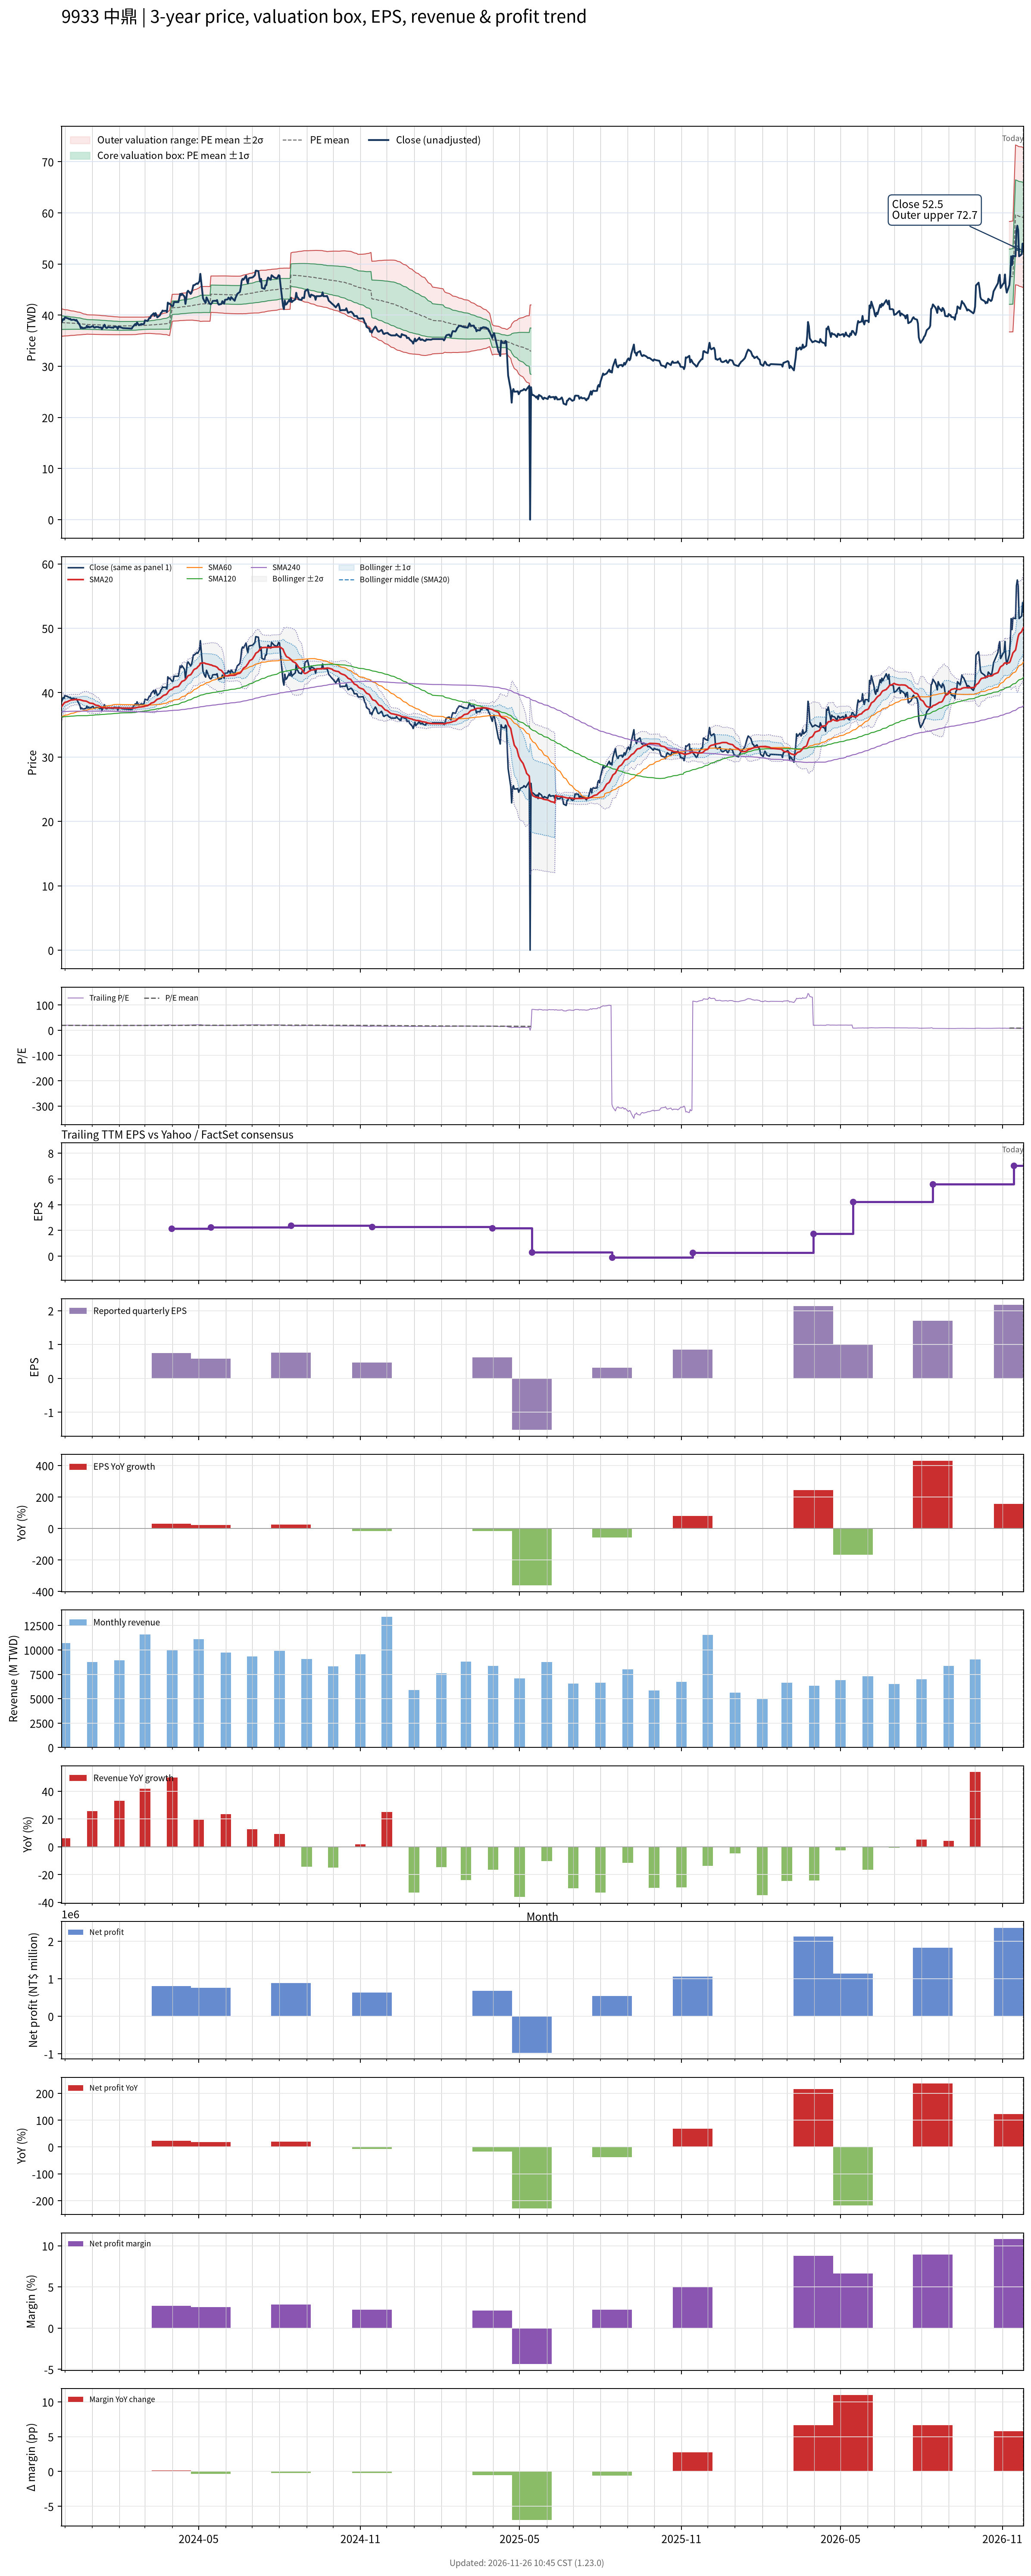

Values plotted in this chart, from the file beside it:
# chart-version: skill-stock-dynamic-val…
date, close, available_date, period_end, eps, ttm_eps, pe, pe_mean, pe_std, price_m2, price_m1, price_mean, price_p1, price_p2, forward_eps, forward_pe, forward_pe_mean, forward_pe_std, forward_price_m2, forward_price_m1, forward_price_mean, forward_price_p1, forward_price_p2, sma20
2023-11-27, 38.53, 2023-11-14, 2023-09-30, 0.56, 1.98, 19.46, 19.47, 0.6771, 35.87, 37.21, 38.55, 39.89, 41.23, , , , , , , , , , 37.8
2023-11-28, 38.89, 2023-11-14, 2023-09-30, 0.56, 1.98, 19.64, 19.46, 0.671, 35.88, 37.2, 38.53, 39.86, 41.19, , , , , , , , , , 37.99
2023-11-29, 39.24, 2023-11-14, 2023-09-30, 0.56, 1.98, 19.82, 19.45, 0.6642, 35.89, 37.21, 38.52, 39.84, 41.15, , , , , , , , , , 38.18
2023-11-30, 39.11, 2023-11-14, 2023-09-30, 0.56, 1.98, 19.75, 19.45, 0.6538, 35.92, 37.21, 38.5, 39.8, 41.09, , , , , , , , , , 38.37
2023-12-01, 39.56, 2023-11-14, 2023-09-30, 0.56, 1.98, 19.98, 19.44, 0.6479, 35.93, 37.21, 38.5, 39.78, 41.06, , , , , , , , , , 38.49
2023-12-04, 39.38, 2023-11-14, 2023-09-30, 0.56, 1.98, 19.89, 19.44, 0.6406, 35.95, 37.22, 38.48, 39.75, 41.02, , , , , , , , , , 38.6
2023-12-05, 39.33, 2023-11-14, 2023-09-30, 0.56, 1.98, 19.86, 19.43, 0.6334, 35.96, 37.22, 38.47, 39.73, 40.98, , , , , , , , , , 38.68
2023-12-06, 39.2, 2023-11-14, 2023-09-30, 0.56, 1.98, 19.8, 19.42, 0.6253, 35.98, 37.22, 38.46, 39.7, 40.94, , , , , , , , , , 38.74
2023-12-07, 39.29, 2023-11-14, 2023-09-30, 0.56, 1.98, 19.84, 19.42, 0.6165, 36, 37.23, 38.45, 39.67, 40.89, , , , , , , , , , 38.81
2023-12-08, 39.07, 2023-11-14, 2023-09-30, 0.56, 1.98, 19.73, 19.41, 0.6069, 36.03, 37.23, 38.43, 39.63, 40.83, , , , , , , , , , 38.85
2023-12-11, 39.11, 2023-11-14, 2023-09-30, 0.56, 1.98, 19.75, 19.4, 0.6006, 36.04, 37.23, 38.42, 39.61, 40.8, , , , , , , , , , 38.89
2023-12-12, 39.07, 2023-11-14, 2023-09-30, 0.56, 1.98, 19.73, 19.4, 0.5918, 36.06, 37.23, 38.41, 39.58, 40.75, , , , , , , , , , 38.93
2023-12-13, 38.93, 2023-11-14, 2023-09-30, 0.56, 1.98, 19.66, 19.39, 0.5841, 36.08, 37.24, 38.39, 39.55, 40.71, , , , , , , , , , 38.92
2023-12-14, 39.07, 2023-11-14, 2023-09-30, 0.56, 1.98, 19.73, 19.38, 0.5766, 36.1, 37.24, 38.38, 39.52, 40.66, , , , , , , , , , 38.92
2023-12-15, 38.8, 2023-11-14, 2023-09-30, 0.56, 1.98, 19.59, 19.38, 0.5666, 36.12, 37.24, 38.37, 39.49, 40.61, , , , , , , , , , 38.92
2023-12-18, 38, 2023-11-14, 2023-09-30, 0.56, 1.98, 19.19, 19.36, 0.5566, 36.14, 37.24, 38.34, 39.44, 40.55, , , , , , , , , , 38.9
2023-12-19, 37.46, 2023-11-14, 2023-09-30, 0.56, 1.98, 18.92, 19.35, 0.547, 36.15, 37.23, 38.32, 39.4, 40.48, , , , , , , , , , 38.86
2023-12-20, 37.64, 2023-11-14, 2023-09-30, 0.56, 1.98, 19.01, 19.34, 0.5354, 36.17, 37.23, 38.29, 39.35, 40.41, , , , , , , , , , 38.82
2023-12-21, 37.46, 2023-11-14, 2023-09-30, 0.56, 1.98, 18.92, 19.32, 0.5232, 36.19, 37.23, 38.26, 39.3, 40.33, , , , , , , , , , 38.78
2023-12-22, 37.46, 2023-11-14, 2023-09-30, 0.56, 1.98, 18.92, 19.31, 0.5097, 36.21, 37.22, 38.23, 39.24, 40.25, , , , , , , , , , 38.73
2023-12-25, 37.55, 2023-11-14, 2023-09-30, 0.56, 1.98, 18.96, 19.29, 0.4957, 36.24, 37.22, 38.2, 39.19, 40.17, , , , , , , , , , 38.68
2023-12-26, 37.91, 2023-11-14, 2023-09-30, 0.56, 1.98, 19.14, 19.28, 0.4797, 36.28, 37.23, 38.18, 39.13, 40.08, , , , , , , , , , 38.63
2023-12-27, 37.59, 2023-11-14, 2023-09-30, 0.56, 1.98, 18.99, 19.28, 0.4788, 36.27, 37.22, 38.17, 39.12, 40.06, , , , , , , , , , 38.55
2023-12-28, 37.77, 2023-11-14, 2023-09-30, 0.56, 1.98, 19.08, 19.27, 0.4788, 36.26, 37.21, 38.16, 39.11, 40.06, , , , , , , , , , 38.48
2023-12-29, 37.59, 2023-11-14, 2023-09-30, 0.56, 1.98, 18.99, 19.27, 0.479, 36.26, 37.2, 38.15, 39.1, 40.05, , , , , , , , , , 38.38
2024-01-02, 37.86, 2023-11-14, 2023-09-30, 0.56, 1.98, 19.12, 19.26, 0.4784, 36.25, 37.2, 38.15, 39.09, 40.04, , , , , , , , , , 38.31
2024-01-03, 37.59, 2023-11-14, 2023-09-30, 0.56, 1.98, 18.99, 19.26, 0.4785, 36.24, 37.19, 38.14, 39.08, 40.03, , , , , , , , , , 38.22
2024-01-04, 37.55, 2023-11-14, 2023-09-30, 0.56, 1.98, 18.96, 19.26, 0.4785, 36.23, 37.18, 38.13, 39.07, 40.02, , , , , , , , , , 38.14
2024-01-05, 37.68, 2023-11-14, 2023-09-30, 0.56, 1.98, 19.03, 19.25, 0.4781, 36.22, 37.17, 38.12, 39.06, 40.01, , , , , , , , , , 38.06
2024-01-08, 37.68, 2023-11-14, 2023-09-30, 0.56, 1.98, 19.03, 19.24, 0.4753, 36.22, 37.16, 38.1, 39.05, 39.99, , , , , , , , , , 37.99
2024-01-09, 37.55, 2023-11-14, 2023-09-30, 0.56, 1.98, 18.96, 19.24, 0.4744, 36.21, 37.15, 38.09, 39.03, 39.97, , , , , , , , , , 37.91
2024-01-10, 37.59, 2023-11-14, 2023-09-30, 0.56, 1.98, 18.99, 19.23, 0.4734, 36.21, 37.14, 38.08, 39.02, 39.96, , , , , , , , , , 37.84
2024-01-11, 37.59, 2023-11-14, 2023-09-30, 0.56, 1.98, 18.99, 19.23, 0.4705, 36.2, 37.14, 38.07, 39, 39.93, , , , , , , , , , 37.77
2024-01-12, 37.24, 2023-11-14, 2023-09-30, 0.56, 1.98, 18.81, 19.22, 0.4687, 36.19, 37.12, 38.05, 38.98, 39.91, , , , , , , , , , 37.68
2024-01-15, 38.13, 2023-11-14, 2023-09-30, 0.56, 1.98, 19.26, 19.21, 0.4648, 36.2, 37.12, 38.04, 38.96, 39.88, , , , , , , , , , 37.65
2024-01-16, 37.68, 2023-11-14, 2023-09-30, 0.56, 1.98, 19.03, 19.21, 0.4634, 36.2, 37.11, 38.03, 38.95, 39.87, , , , , , , , , , 37.63
2024-01-17, 37.51, 2023-11-14, 2023-09-30, 0.56, 1.98, 18.94, 19.2, 0.4613, 36.19, 37.1, 38.02, 38.93, 39.84, , , , , , , , , , 37.63
2024-01-18, 37.51, 2023-11-14, 2023-09-30, 0.56, 1.98, 18.94, 19.19, 0.4593, 36.19, 37.09, 38, 38.91, 39.82, , , , , , , , , , 37.63
2024-01-19, 37.68, 2023-11-14, 2023-09-30, 0.56, 1.98, 19.03, 19.19, 0.4561, 36.19, 37.09, 37.99, 38.89, 39.8, , , , , , , , , , 37.64
2024-01-22, 37.59, 2023-11-14, 2023-09-30, 0.56, 1.98, 18.99, 19.18, 0.4531, 36.18, 37.08, 37.98, 38.88, 39.77, , , , , , , , , , 37.64
2024-01-23, 37.55, 2023-11-14, 2023-09-30, 0.56, 1.98, 18.96, 19.17, 0.4507, 36.18, 37.07, 37.97, 38.86, 39.75, , , , , , , , , , 37.64
2024-01-24, 37.59, 2023-11-14, 2023-09-30, 0.56, 1.98, 18.99, 19.17, 0.4492, 36.18, 37.07, 37.96, 38.84, 39.73, , , , , , , , , , 37.63
2024-01-25, 37.51, 2023-11-14, 2023-09-30, 0.56, 1.98, 18.94, 19.16, 0.4472, 36.17, 37.06, 37.94, 38.83, 39.71, , , , , , , , , , 37.62
2024-01-26, 37.73, 2023-11-14, 2023-09-30, 0.56, 1.98, 19.05, 19.16, 0.4437, 36.17, 37.05, 37.93, 38.81, 39.69, , , , , , , , , , 37.62
2024-01-29, 37.68, 2023-11-14, 2023-09-30, 0.56, 1.98, 19.03, 19.15, 0.4417, 36.17, 37.05, 37.92, 38.8, 39.67, , , , , , , , , , 37.63
2024-01-30, 37.28, 2023-11-14, 2023-09-30, 0.56, 1.98, 18.83, 19.14, 0.4402, 36.16, 37.04, 37.91, 38.78, 39.65, , , , , , , , , , 37.6
2024-01-31, 37.73, 2023-11-14, 2023-09-30, 0.56, 1.98, 19.05, 19.14, 0.4377, 36.16, 37.03, 37.9, 38.76, 39.63, , , , , , , , , , 37.6
2024-02-01, 37.73, 2023-11-14, 2023-09-30, 0.56, 1.98, 19.05, 19.13, 0.4354, 36.16, 37.03, 37.89, 38.75, 39.61, , , , , , , , , , 37.61
2024-02-02, 37.64, 2023-11-14, 2023-09-30, 0.56, 1.98, 19.01, 19.14, 0.4348, 36.17, 37.03, 37.89, 38.75, 39.61, , , , , , , , , , 37.61
2024-02-05, 37.46, 2023-11-14, 2023-09-30, 0.56, 1.98, 18.92, 19.14, 0.4344, 36.17, 37.03, 37.89, 38.75, 39.61, , , , , , , , , , 37.6
2024-02-15, 37.37, 2023-11-14, 2023-09-30, 0.56, 1.98, 18.87, 19.14, 0.4335, 36.18, 37.04, 37.89, 38.75, 39.61, , , , , , , , , , 37.59
2024-02-16, 37.68, 2023-11-14, 2023-09-30, 0.56, 1.98, 19.03, 19.14, 0.4321, 36.19, 37.04, 37.9, 38.75, 39.61, , , , , , , , , , 37.59
2024-02-19, 38.26, 2023-11-14, 2023-09-30, 0.56, 1.98, 19.32, 19.14, 0.4316, 36.2, 37.05, 37.91, 38.76, 39.62, , , , , , , , , , 37.63
2024-02-20, 38.09, 2023-11-14, 2023-09-30, 0.56, 1.98, 19.23, 19.15, 0.4294, 36.22, 37.07, 37.92, 38.77, 39.62, , , , , , , , , , 37.67
2024-02-21, 38.58, 2023-11-14, 2023-09-30, 0.56, 1.98, 19.48, 19.16, 0.4272, 36.24, 37.09, 37.93, 38.78, 39.62, , , , , , , , , , 37.69
2024-02-22, 38.31, 2023-11-14, 2023-09-30, 0.56, 1.98, 19.35, 19.16, 0.4232, 36.27, 37.11, 37.95, 38.78, 39.62, , , , , , , , , , 37.72
2024-02-23, 38.04, 2023-11-14, 2023-09-30, 0.56, 1.98, 19.21, 19.17, 0.4185, 36.3, 37.13, 37.96, 38.79, 39.61, , , , , , , , , , 37.75
2024-02-26, 38.26, 2023-11-14, 2023-09-30, 0.56, 1.98, 19.32, 19.18, 0.4138, 36.33, 37.15, 37.97, 38.79, 39.61, , , , , , , , , , 37.79
2024-02-27, 38.17, 2023-11-14, 2023-09-30, 0.56, 1.98, 19.28, 19.18, 0.4101, 36.36, 37.17, 37.98, 38.8, 39.61, , , , , , , , , , 37.81
... 667 more rows
